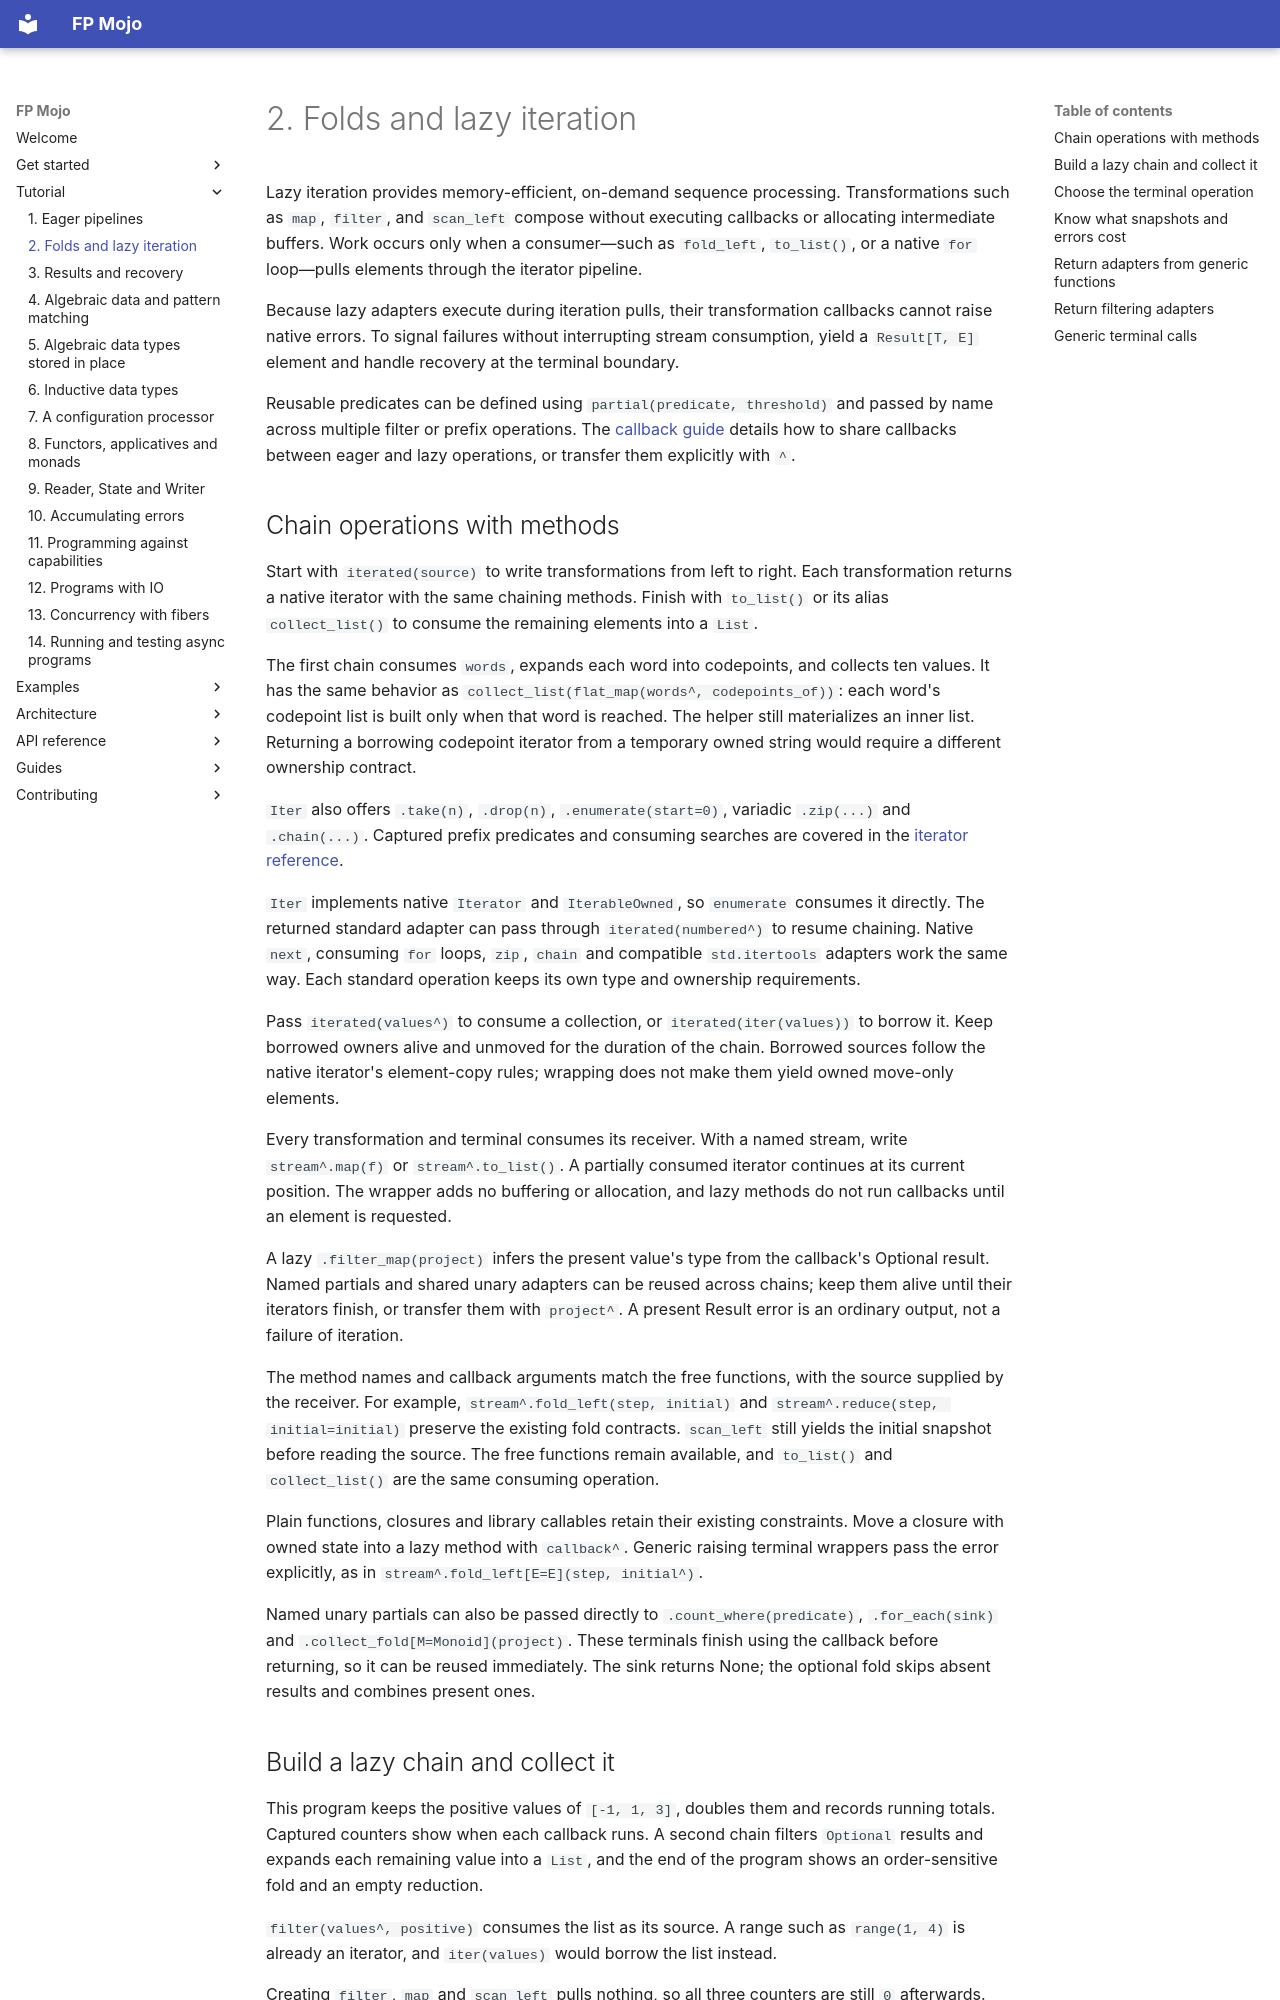

repository: Spellbound-Mojo/fp_mojo · page: tutorial/iteration/index.html · generator: mkdocs

# 2. Folds and lazy iteration

Lazy iteration provides memory-efficient, on-demand sequence processing. Transformations
such as `map`, `filter`, and `scan_left` compose without executing callbacks or allocating
intermediate buffers. Work occurs only when a consumer—such as `fold_left`, `to_list()`,
or a native `for` loop—pulls elements through the iterator pipeline.

Because lazy adapters execute during iteration pulls, their transformation callbacks
cannot raise native errors. To signal failures without interrupting stream consumption,
yield a `Result[T, E]` element and handle recovery at the terminal boundary.

Reusable predicates can be defined using `partial(predicate, threshold)` and passed
by name across multiple filter or prefix operations. The
[callback guide](../start/ownership.md#reuse-callbacks-by-name) details how to share
callbacks between eager and lazy operations, or transfer them explicitly with `^`.

## Chain operations with methods

Start with `iterated(source)` to write transformations from left to right.
Each transformation returns a native iterator with the same chaining methods.
Finish with `to_list()` or its alias `collect_list()` to consume the remaining
elements into a `List`.

<!-- example: docs/examples/iteration_chaining.mojo -->

The first chain consumes `words`, expands each word into codepoints, and
collects ten values. It has the same behavior as
`collect_list(flat_map(words^, codepoints_of))`: each word's codepoint list is
built only when that word is reached. The helper still materializes an inner
list. Returning a borrowing codepoint iterator from a temporary owned string
would require a different ownership contract.

`Iter` also offers `.take(n)`, `.drop(n)`, `.enumerate(start=0)`, variadic
`.zip(...)` and `.chain(...)`. Captured prefix predicates and consuming
searches are covered in the [iterator reference](../reference/iteration.md#prefixes-indexed-mapping-and-consuming-terminals).

`Iter` implements native `Iterator` and `IterableOwned`, so `enumerate`
consumes it directly. The returned standard adapter can pass through
`iterated(numbered^)` to resume chaining. Native `next`, consuming `for` loops,
`zip`, `chain` and compatible `std.itertools` adapters work the same way.
Each standard operation keeps its own type and ownership requirements.

Pass `iterated(values^)` to consume a collection, or `iterated(iter(values))`
to borrow it. Keep borrowed owners alive and unmoved for the duration of the
chain. Borrowed sources follow the native iterator's element-copy rules;
wrapping does not make them yield owned move-only elements.

Every transformation and terminal consumes its receiver. With a named stream,
write `stream^.map(f)` or `stream^.to_list()`. A partially consumed iterator
continues at its current position. The wrapper adds no buffering or allocation,
and lazy methods do not run callbacks until an element is requested.

A lazy `.filter_map(project)` infers the present value's type from the
callback's Optional result. Named partials and shared unary adapters can be
reused across chains; keep them alive until their iterators finish, or transfer
them with `project^`. A present Result error is an ordinary output, not a
failure of iteration.

The method names and callback arguments match the free functions, with the
source supplied by the receiver. For example, `stream^.fold_left(step, initial)`
and `stream^.reduce(step, initial=initial)` preserve the existing fold contracts.
`scan_left` still yields the initial snapshot before reading the source.
The free functions remain available, and `to_list()` and `collect_list()` are
the same consuming operation.

Plain functions, closures and library callables retain their existing
constraints. Move a closure with owned state into a lazy method with
`callback^`. Generic raising terminal wrappers pass the error explicitly,
as in `stream^.fold_left[E=E](step, initial^)`.

Named unary partials can also be passed directly to `.count_where(predicate)`,
`.for_each(sink)` and `.collect_fold[M=Monoid](project)`. These terminals finish
using the callback before returning, so it can be reused immediately. The sink
returns None; the optional fold skips absent results and combines present ones.
